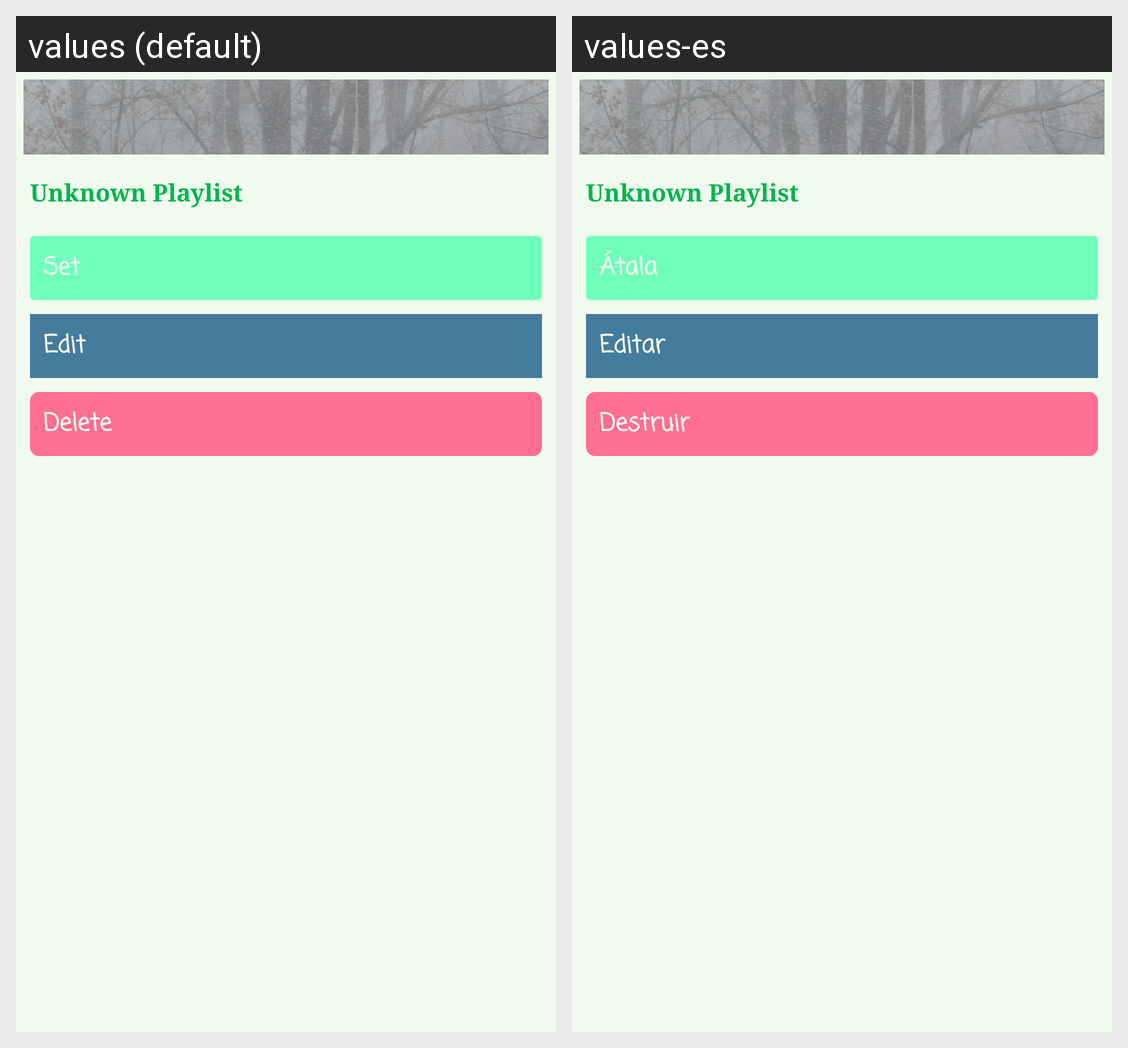

Strings drawn on this Android screen and how each of the app's shown locales translates them:
Android screen res/layout/playlist_item.xml rendered under 2 locales, left to right: values (default), values-es. Device: Nexus 5 (rendered at 1080×1920; each locale shown at half size, 540×960, under a caption strip naming it); theme AppTheme.
Strings drawn on this screen, with the default value and each locale's value (text and hints the layout hard-codes, and strings that could not be matched under every locale, appear in the picture but are not listed):

set
  values: Set
  values-es: Átala

edit
  values: Edit
  values-es: Editar

delete
  values: Delete
  values-es: Destruir
